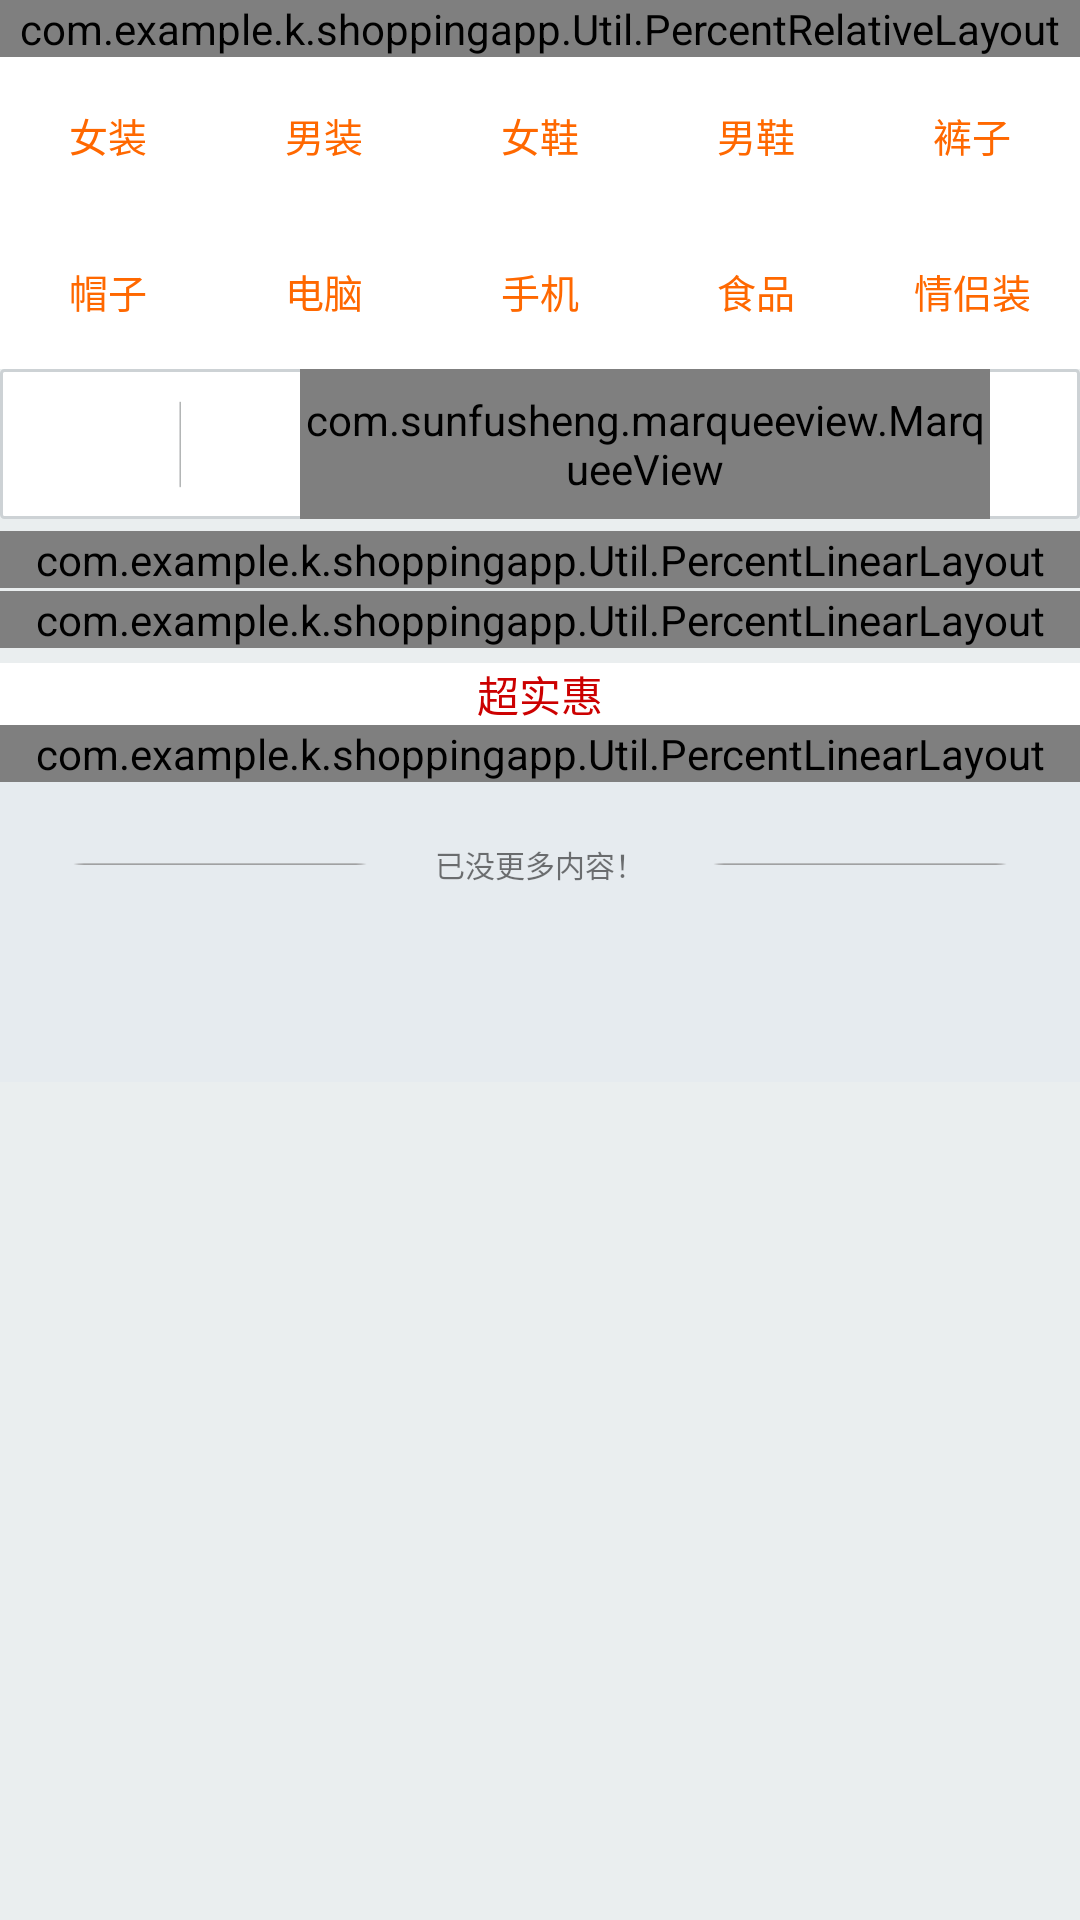

This screen was rendered from an Android layout file. Write that file and the resources it references.
<!-- AndroidManifest.xml: application theme AppTheme -->
<!-- res/layout/navigation_bar_layout.xml -->
<?xml version="1.0" encoding="utf-8"?>
<LinearLayout xmlns:android="http://schemas.android.com/apk/res/android"
    xmlns:app="http://schemas.android.com/apk/res-auto"
    android:id="@+id/two_layout"
    android:layout_width="match_parent"
    android:layout_height="match_parent"
    android:background="#EAEEEF"
    android:orientation="vertical">


    <com.example.k.shoppingapp.Util.PercentRelativeLayout xmlns:android="http://schemas.android.com/apk/res/android"
        xmlns:app="http://schemas.android.com/apk/res-auto"
        android:id="@+id/percent_layout"
        android:layout_width="match_parent"
        android:layout_height="wrap_content">

        <LinearLayout
            android:layout_width="0dp"
            android:layout_height="0dp"
            app:layout_heightPercent="40%w"
            app:layout_widthPercent="100%w">

            <com.jude.rollviewpager.RollPagerView
                android:id="@+id/roll_view_pager"
                android:layout_width="match_parent"
                android:layout_height="match_parent"
                app:rollviewpager_hint_gravity="center"
                app:rollviewpager_hint_paddingBottom="0dp"
                app:rollviewpager_hint_paddingLeft="0dp"
                app:rollviewpager_hint_paddingRight="0dp"
                app:rollviewpager_hint_paddingTop="0dp"
                app:rollviewpager_play_delay="5000"></com.jude.rollviewpager.RollPagerView>
        </LinearLayout>
    </com.example.k.shoppingapp.Util.PercentRelativeLayout>

    <include layout="@layout/classification"></include>

    <LinearLayout
        android:layout_width="match_parent"
        android:layout_height="50dp"
        android:layout_marginBottom="4dp"
        android:background="@drawable/linearlayoutstype"
        android:orientation="horizontal">

        <ImageView
            android:id="@+id/Carousel_navigation_imageView"
            android:layout_width="50dp"
            android:layout_height="50dp"
            android:src="@drawable/jinritoutiao" />

        <ImageView
            android:layout_width="20dp"
            android:layout_height="50dp"
            android:src="@drawable/thread" />

        <com.sunfusheng.marqueeview.MarqueeView
            android:id="@+id/marqueeView"
            android:layout_width="match_parent"
            android:layout_height="50dp"
            android:layout_centerVertical="true"
            android:layout_marginLeft="30dp"
            android:layout_marginRight="30dp"
            app:mvSingleLine="true"
            app:mvTextColor="#9090" />
    </LinearLayout>

    <com.example.k.shoppingapp.Util.PercentLinearLayout
        android:background="#505050"
        android:layout_width="match_parent"
        android:layout_height="wrap_content"
        android:orientation="horizontal">
        <LinearLayout
            android:background="#505050"
            android:layout_width="0dp"
            android:layout_height="0dp"
            android:orientation="horizontal"
            app:layout_heightPercent="50%w"
            app:layout_widthPercent="100%w">

            <FrameLayout
                android:layout_width="0dp"
                android:layout_height="match_parent"
                android:layout_marginRight="1px"
                android:layout_weight="4"
                >
                <ImageView
                    android:layout_width="match_parent"
                    android:layout_height="match_parent"
                    android:scaleType="centerCrop"
                    android:id="@+id/xianshiImager"
                    />
                <cn.iwgang.countdownview.CountdownView
                    android:id="@+id/cv_countdownViewTest1"
                    android:layout_width="wrap_content"
                    android:layout_height="wrap_content"
                    android:layout_gravity="center_horizontal"
                    android:layout_marginTop="20dp"
                    app:isHideTimeBackground="false"
                    app:isShowDay="false"
                    app:isShowHour="true"
                    app:isShowMillisecond="false"
                    app:isShowMinute="true"
                    app:isShowSecond="true"
                    app:isShowTimeBgDivisionLine="false"
                    app:suffixGravity="center"
                    app:suffixTextColor="#000000"
                    app:suffixTextSize="20sp"
                    app:timeBgColor="#FF5000"
                    app:timeTextColor="#FFFFFF"
                    app:timeTextSize="20sp" />
            </FrameLayout>


            <LinearLayout
                android:layout_width="0dp"
                android:layout_height="match_parent"
                android:layout_weight="6"
                android:background="#505050"
                android:orientation="vertical">

                <ImageView
                    android:id="@+id/jishiyouImager"
                    android:layout_width="match_parent"
                    android:layout_height="0dp"
                    android:layout_marginBottom="1px"
                    android:layout_weight="1"
                    android:scaleType="centerCrop"
                     />

                <LinearLayout
                    android:layout_width="match_parent"
                    android:layout_height="0dp"
                    android:layout_weight="1"
                    android:orientation="horizontal">

                    <ImageView
                        android:id="@+id/jishiyouxiao1"
                        android:layout_width="0dp"
                        android:layout_height="match_parent"
                        android:layout_marginRight="1px"
                        android:layout_weight="1"
                        android:scaleType="centerCrop"
                         />

                    <ImageView
                        android:id="@+id/jishiyouxiao2"
                        android:layout_width="0dp"
                        android:layout_height="match_parent"
                        android:layout_weight="1"
                        android:scaleType="centerCrop"
                         />

                </LinearLayout>

            </LinearLayout>

        </LinearLayout>

    </com.example.k.shoppingapp.Util.PercentLinearLayout>

    <com.example.k.shoppingapp.Util.PercentLinearLayout
        android:layout_marginTop="1dp"
        android:layout_width="match_parent"
        android:layout_height="wrap_content"
        android:orientation="horizontal">

        <ImageView
            android:id="@+id/chaoshihuiTOP"
            android:layout_width="match_parent"
            android:layout_height="0dp"
            android:background="@drawable/frame"
            android:scaleType="centerCrop"
            app:layout_heightPercent="30%w" />
    </com.example.k.shoppingapp.Util.PercentLinearLayout>

    <TextView
        android:layout_width="match_parent"
        android:layout_height="wrap_content"
        android:layout_marginTop="5dp"
        android:background="#FFFFFF"
        android:gravity="center"
        android:text="超实惠"
        android:textColor="@android:color/holo_red_dark" />
    
    <include layout="@layout/super_benefits_layout"></include>
    <LinearLayout
        android:layout_width="match_parent"
        android:layout_height="100dp"
        android:background="@color/style_gray"
        android:orientation="vertical"
        >
        <LinearLayout
            android:layout_margin="20dp"
            android:layout_width="match_parent"
            android:layout_height="wrap_content"
            android:orientation="horizontal"
            >
            <TextView
                android:layout_gravity="center_vertical"
                android:background="@drawable/black_line"
                android:layout_weight="1"
                android:layout_width="0dp"
                android:layout_height="2dp" />
            <TextView
                android:gravity="center"
                android:textSize="10dp"
                android:text="已没更多内容！"
                android:layout_weight="1"
                android:layout_width="0dp"
                android:layout_height="wrap_content" />
            <TextView
                android:layout_gravity="center_vertical"
                android:background="@drawable/black_line"
                android:layout_weight="1"
                android:layout_width="0dp"
                android:layout_height="2dp" />
        </LinearLayout>
    </LinearLayout>
</LinearLayout>
<!-- res/layout/classification.xml (included above) -->
<?xml version="1.0" encoding="utf-8"?>
<TableLayout android:id="@+id/tableLayout"
    android:layout_width="match_parent"
    android:layout_height="wrap_content"
    android:background="#FFFFFF"
    xmlns:android="http://schemas.android.com/apk/res/android">

    <TableRow
        android:layout_width="match_parent"
        android:layout_height="wrap_content">

        <Button
            android:id="@+id/nvzhuang"
            style="@style/buttonStyle"
            android:layout_width="0dp"
            android:layout_height="wrap_content"
            android:layout_weight="1"
            android:background="@drawable/buttonstype"
            android:text="女装" />

        <Button
            android:id="@+id/nanzhuang"
            style="@style/buttonStyle"
            android:layout_width="0dp"
            android:layout_height="wrap_content"
            android:layout_weight="1"
            android:background="@drawable/buttonstype"
            android:text="男装" />

        <Button
            android:id="@+id/nvxie"
            style="@style/buttonStyle"
            android:layout_width="0dp"
            android:layout_height="wrap_content"
            android:layout_weight="1"
            android:background="@drawable/buttonstype"
            android:text="女鞋" />

        <Button
            android:id="@+id/nanxie"
            style="@style/buttonStyle"
            android:layout_width="0dp"
            android:layout_height="wrap_content"
            android:layout_weight="1"
            android:background="@drawable/buttonstype"
            android:text="男鞋" />

        <Button
            android:id="@+id/kuzi"
            style="@style/buttonStyle"
            android:layout_width="0dp"
            android:layout_height="wrap_content"
            android:layout_weight="1"
            android:background="@drawable/buttonstype"
            android:text="裤子" />
    </TableRow>

    <TableRow
        android:layout_width="match_parent"
        android:layout_height="wrap_content">

        <Button
            android:id="@+id/maozi"
            style="@style/buttonStyle"
            android:layout_width="0dp"
            android:layout_height="wrap_content"
            android:layout_weight="1"
            android:background="@drawable/buttonstype"
            android:text="帽子" />

        <Button
            android:id="@+id/diannao"
            style="@style/buttonStyle"
            android:layout_width="0dp"
            android:layout_height="wrap_content"
            android:layout_weight="1"
            android:background="@drawable/buttonstype"
            android:text="电脑" />

        <Button
            android:id="@+id/shouji"
            style="@style/buttonStyle"
            android:layout_width="0dp"
            android:layout_height="wrap_content"
            android:layout_weight="1"
            android:background="@drawable/buttonstype"
            android:text="手机" />

        <Button
            android:id="@+id/shipin"
            style="@style/buttonStyle"
            android:layout_width="0dp"
            android:layout_height="wrap_content"
            android:layout_weight="1"
            android:background="@drawable/buttonstype"
            android:text="食品" />

        <Button
            android:id="@+id/qinglvzhuang"
            style="@style/buttonStyle"
            android:layout_width="0dp"
            android:layout_height="wrap_content"
            android:layout_weight="1"
            android:background="@drawable/buttonstype"
            android:text="情侣装" />
    </TableRow>
</TableLayout>
<!-- res/layout/super_benefits_layout.xml (included above) -->
<?xml version="1.0" encoding="utf-8"?>
<com.example.k.shoppingapp.Util.PercentLinearLayout xmlns:android="http://schemas.android.com/apk/res/android"
    android:layout_width="match_parent"
    android:layout_height="wrap_content"
    xmlns:app="http://schemas.android.com/apk/res-auto"
    android:orientation="horizontal">
<TableLayout
    android:layout_width="match_parent"
    android:layout_height="0dp"
    app:layout_heightPercent="50%w"
    android:background="#EAEEEF"
    >
    <TableRow
        android:layout_width="match_parent"
        android:layout_height="0dp"
        android:layout_weight="1"
        >
        <ImageView
            android:id="@+id/chao1"
            android:layout_width="0dp"
            android:layout_height="match_parent"
            android:layout_weight="2"
            style="@style/super_Style"
            />
        <ImageView
            android:layout_width="0dp"
            android:layout_height="match_parent"
            android:layout_weight="1"
            android:id="@+id/chao2"
            style="@style/super_Style"
            />
        <ImageView
            android:layout_width="0dp"
            android:layout_height="match_parent"
            android:layout_weight="1"
            android:id="@+id/chao3"
            style="@style/super_Style"
            />
        <ImageView
            android:layout_width="0dp"
            android:layout_height="match_parent"
            android:layout_weight="1"
            android:id="@+id/chao4"
            style="@style/super_Style"
            />
    </TableRow>
    <TableRow
        android:layout_width="match_parent"
        android:layout_height="0dp"
        android:layout_weight="1"
        >
        <ImageView
            android:layout_width="0dp"
            android:layout_height="match_parent"
            android:layout_weight="2"
            android:id="@+id/chao5"
            style="@style/super_Style"
            />
        <ImageView
            android:layout_width="0dp"
            android:layout_height="match_parent"
            android:layout_weight="1"
            android:id="@+id/chao6"
            style="@style/super_Style"
            />
        <ImageView
            android:layout_width="0dp"
            android:layout_height="match_parent"
            android:layout_weight="1"
            android:id="@+id/chao7"
            style="@style/super_Style"
            />
        <ImageView
            android:id="@+id/chao8"
            android:layout_width="0dp"
            android:layout_height="match_parent"
            android:layout_weight="1"
            style="@style/super_Style"
            />
    </TableRow>
</TableLayout>
</com.example.k.shoppingapp.Util.PercentLinearLayout>
<!-- resources referenced by this layout -->
<resources>
  <color name="style_gray">#E6EBEF</color>
  <!-- drawable black_line: png bitmap (drawable, 2864 bytes) -->
  <!-- drawable buttonstype (drawable) -->
  <?xml version="1.0" encoding="UTF-8"?>
  <shape xmlns:android="http://schemas.android.com/apk/res/android"
      android:shape="rectangle" >
   
      <solid android:color="@android:color/transparent" />
   
      
      <corners android:radius="0dip" />
   
       />
      <stroke
          android:color="#FF6800"
          />
  </shape>
  <!-- drawable frame (drawable) -->
  <?xml version="1.0" encoding="utf-8"?>
  <shape xmlns:android="http://schemas.android.com/apk/res/android"
      android:shape="rectangle" >
      
  
      
      />
      <stroke android:width="1px"
          android:color="#CDD2D5"
          />
  </shape>
  <!-- drawable jinritoutiao: jpg bitmap (mipmap-xhdpi, 20033 bytes) -->
  <!-- drawable linearlayoutstype (drawable) -->
  <?xml version="1.0" encoding="UTF-8"?>
  <shape xmlns:android="http://schemas.android.com/apk/res/android"
      android:shape="rectangle" >
   
      <solid android:color="#FFFFFF" />
   
      
      <corners android:radius="1dip" />
   
       />
      <stroke android:width="1dip"
          android:color="#CDD2D5"
          />
  </shape>
  <!-- drawable thread: png bitmap (drawable, 3818 bytes) -->
  <style name="buttonStyle">
      <item name="android:layout_margin">2dp</item>
      <item name="android:textColor">#FF6800</item>
      <item name="android:textSize">13sp</item>
  </style>
  <style name="super_Style">
          <item name="android:layout_margin">1px</item>
      </style>
  <style name="AppTheme" parent="Theme.AppCompat.Light.NoActionBar">
          
          <item name="colorPrimary">@color/colorPrimary</item>
          <item name="colorPrimaryDark">@color/colorPrimaryDark</item>
          <item name="colorAccent">@color/colorAccent</item>
          <item name="android:windowFullscreen">true</item>
          <item name="android:windowIsTranslucent">true</item>
      </style>
  <color name="colorPrimary">#3F51B5</color>
  <color name="colorPrimaryDark">#303F9F</color>
  <color name="colorAccent">#FF4081</color>
</resources>
